Dataset: dataset (GitHub, nicolawatt/ENG5337). Classes: horizontal, junction, left, no line, right, vertical.

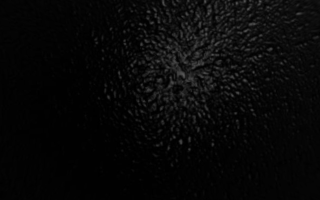
Label: no line

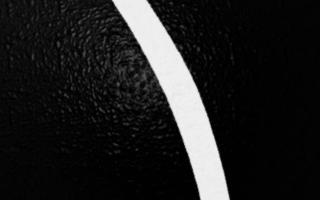
Label: left

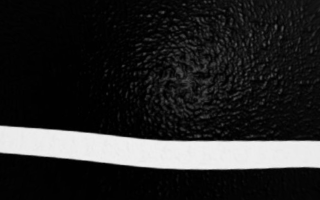
Label: horizontal

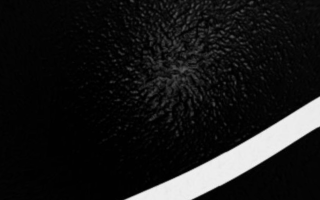
Label: right

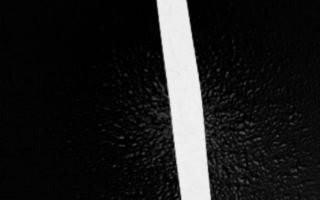
Label: vertical

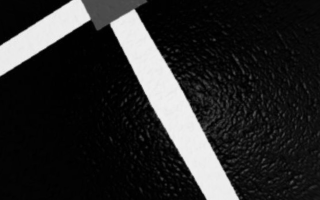
Label: junction
